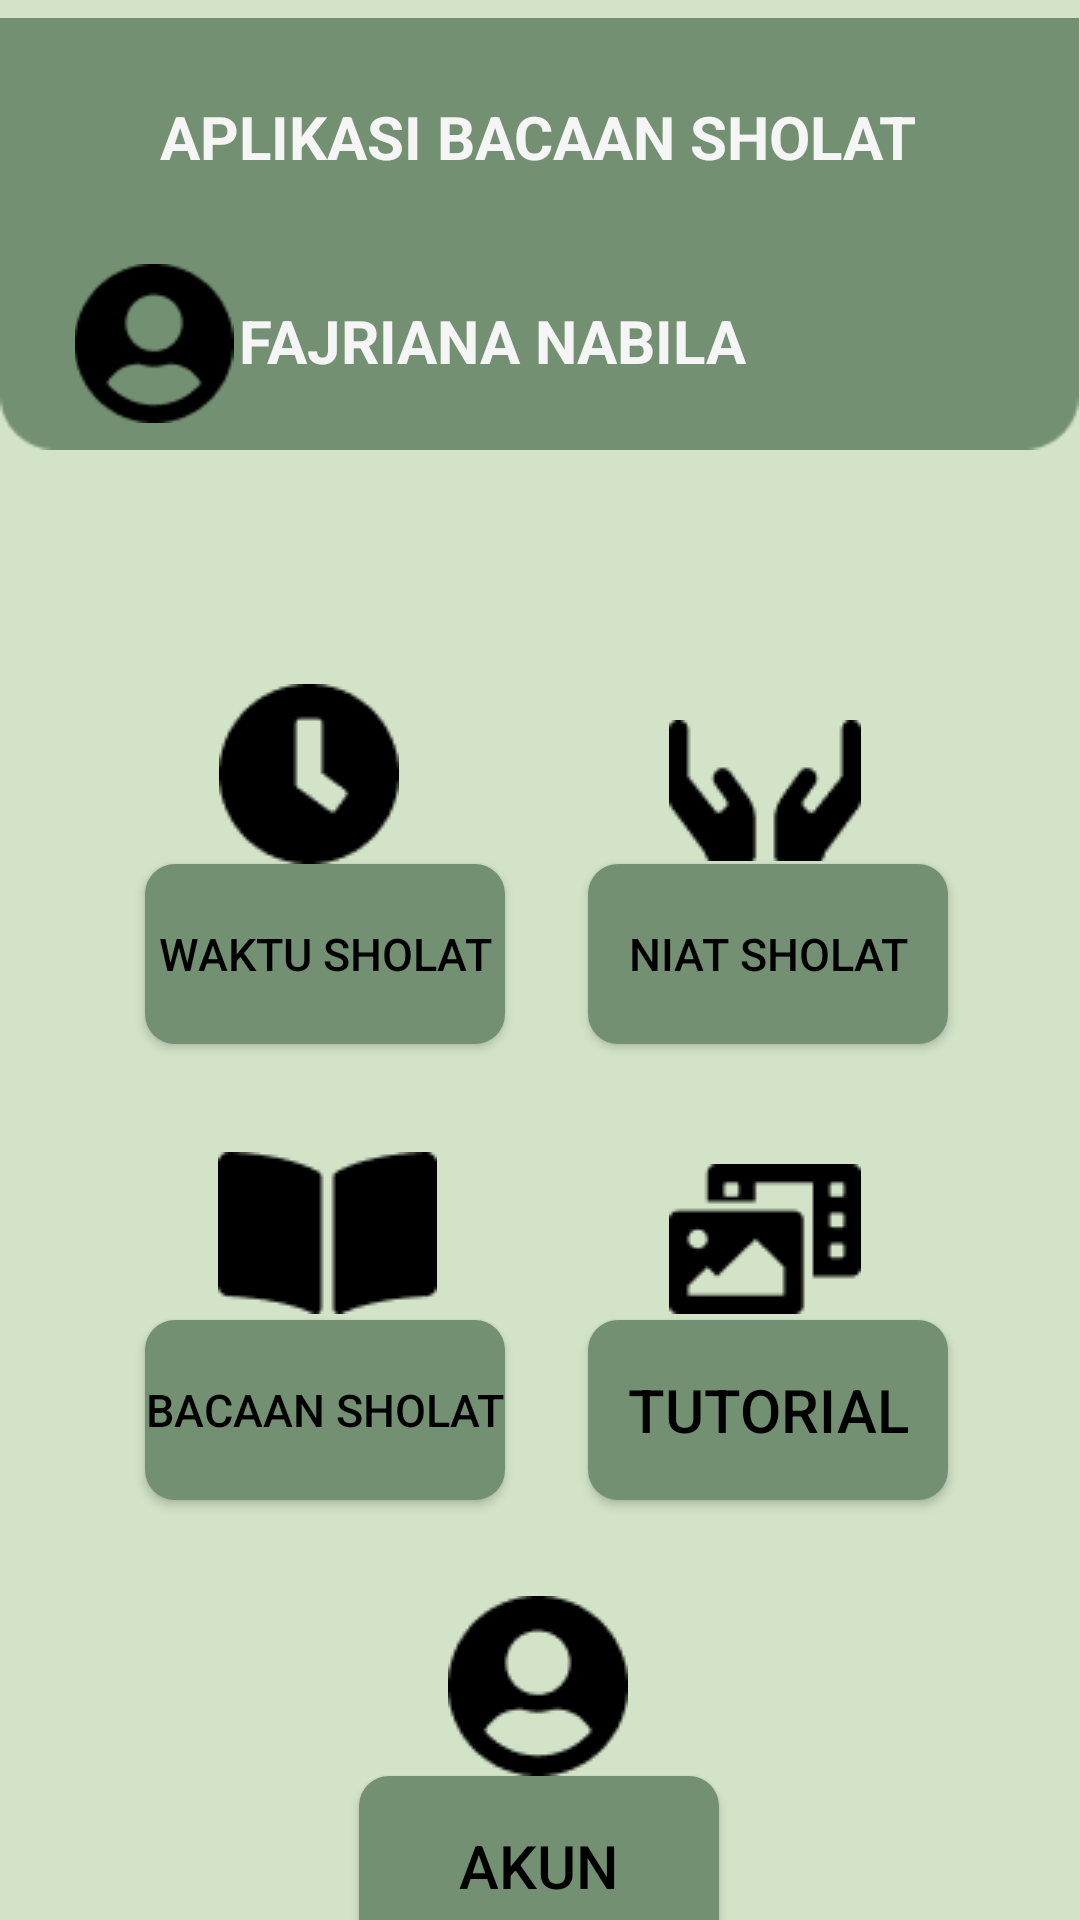

Reconstruct the res/layout file that produces this screen, plus the resources it refers to.
<!-- AndroidManifest.xml: application theme Theme.Bacaan_Sholat_PBB -->
<!-- res/layout/activity_home.xml -->
<?xml version="1.0" encoding="utf-8"?>
<androidx.constraintlayout.widget.ConstraintLayout xmlns:android="http://schemas.android.com/apk/res/android"
    xmlns:app="http://schemas.android.com/apk/res-auto"
    xmlns:tools="http://schemas.android.com/tools"
    android:layout_width="match_parent"
    android:layout_height="match_parent"
    android:background="#D2E3C8">

    <ImageView
        android:id="@+id/imageView5"
        android:layout_width="wrap_content"
        android:layout_height="wrap_content"
        android:layout_marginStart="16dp"
        android:layout_marginEnd="16dp"
        app:layout_constraintBottom_toBottomOf="parent"
        app:layout_constraintEnd_toEndOf="parent"
        app:layout_constraintHorizontal_bias="0.517"
        app:layout_constraintStart_toStartOf="parent"
        app:layout_constraintTop_toTopOf="parent"
        app:layout_constraintVertical_bias="0.0"
        app:srcCompat="@drawable/bagian_atas" />

    <TextView
        android:id="@+id/textView3"
        android:layout_width="wrap_content"
        android:layout_height="wrap_content"
        android:layout_marginTop="32dp"
        android:text="APLIKASI BACAAN SHOLAT"
        android:textColor="@color/cream"
        android:textSize="20sp"
        android:textStyle="bold"
        app:layout_constraintEnd_toEndOf="parent"
        app:layout_constraintHorizontal_bias="0.496"
        app:layout_constraintStart_toStartOf="parent"
        app:layout_constraintTop_toTopOf="parent" />

    <ImageView
        android:id="@+id/imageView7"
        android:layout_width="54dp"
        android:layout_height="53dp"
        android:layout_marginTop="88dp"
        app:layout_constraintEnd_toEndOf="parent"
        app:layout_constraintHorizontal_bias="0.079"
        app:layout_constraintStart_toStartOf="parent"
        app:layout_constraintTop_toTopOf="parent"
        app:srcCompat="@drawable/akun" />

    <TextView
        android:id="@+id/textView5"
        android:layout_width="wrap_content"
        android:layout_height="wrap_content"
        android:layout_marginTop="100dp"
        android:text="FAJRIANA NABILA"
        android:textColor="@color/cream"
        android:textSize="20sp"
        android:textStyle="bold"
        app:layout_constraintEnd_toEndOf="parent"
        app:layout_constraintHorizontal_bias="0.417"
        app:layout_constraintStart_toStartOf="parent"
        app:layout_constraintTop_toTopOf="parent" />

    <Button
        android:id="@+id/button7"
        android:layout_width="120dp"
        android:layout_height="60dp"
        android:layout_marginTop="592dp"
        android:background="@drawable/button_bg"
        android:text="Akun"
        android:textColor="#000000"
        android:textSize="20dp"
        android:textStyle="normal"
        app:layout_constraintEnd_toEndOf="parent"
        app:layout_constraintHorizontal_bias="0.498"
        app:layout_constraintStart_toStartOf="parent"
        app:layout_constraintTop_toTopOf="parent" />

    <ImageView
        android:id="@+id/imageView12"
        android:layout_width="wrap_content"
        android:layout_height="wrap_content"
        android:layout_marginTop="240dp"
        app:layout_constraintEnd_toEndOf="parent"
        app:layout_constraintHorizontal_bias="0.753"
        app:layout_constraintStart_toStartOf="parent"
        app:layout_constraintTop_toTopOf="parent"
        app:srcCompat="@drawable/niat" />

    <ImageView
        android:id="@+id/imageView11"
        android:layout_width="wrap_content"
        android:layout_height="wrap_content"
        android:layout_marginTop="228dp"
        app:layout_constraintEnd_toEndOf="parent"
        app:layout_constraintHorizontal_bias="0.243"
        app:layout_constraintStart_toStartOf="parent"
        app:layout_constraintTop_toTopOf="parent"
        app:srcCompat="@drawable/waktu" />

    <Button
        android:id="@+id/button5"
        android:layout_width="120dp"
        android:layout_height="60dp"
        android:layout_marginTop="440dp"
        android:background="@drawable/button_bg"
        android:text="bacaan sholat"
        android:textColor="#000000"
        android:textSize="15sp"
        android:textStyle="normal"
        app:layout_constraintEnd_toEndOf="parent"
        app:layout_constraintHorizontal_bias="0.201"
        app:layout_constraintStart_toStartOf="parent"
        app:layout_constraintTop_toTopOf="parent" />

    <ImageView
        android:id="@+id/imageView13"
        android:layout_width="wrap_content"
        android:layout_height="wrap_content"
        android:layout_marginTop="384dp"
        app:layout_constraintEnd_toEndOf="parent"
        app:layout_constraintHorizontal_bias="0.253"
        app:layout_constraintStart_toStartOf="parent"
        app:layout_constraintTop_toTopOf="parent"
        app:srcCompat="@drawable/bacaan" />

    <ImageView
        android:id="@+id/imageView15"
        android:layout_width="wrap_content"
        android:layout_height="wrap_content"
        android:layout_marginTop="532dp"
        app:layout_constraintEnd_toEndOf="parent"
        app:layout_constraintHorizontal_bias="0.498"
        app:layout_constraintStart_toStartOf="parent"
        app:layout_constraintTop_toTopOf="parent"
        app:srcCompat="@drawable/akun" />

    <Button
        android:id="@+id/button3"
        android:layout_width="120dp"
        android:layout_height="60dp"
        android:layout_marginTop="288dp"
        android:background="@drawable/button_bg"
        android:text="waktu sholat"
        android:textColor="#000000"
        android:textSize="15sp"
        android:textStyle="normal"
        app:layout_constraintEnd_toEndOf="parent"
        app:layout_constraintHorizontal_bias="0.201"
        app:layout_constraintStart_toStartOf="parent"
        app:layout_constraintTop_toTopOf="parent" />

    <Button
        android:id="@+id/button4"
        android:layout_width="120dp"
        android:layout_height="60dp"
        android:layout_marginTop="288dp"
        android:background="@drawable/button_bg"
        android:text="Niat sholat"
        android:textColor="#000000"
        android:textSize="15sp"
        android:textStyle="normal"
        app:layout_constraintEnd_toEndOf="parent"
        app:layout_constraintHorizontal_bias="0.816"
        app:layout_constraintStart_toStartOf="parent"
        app:layout_constraintTop_toTopOf="parent" />

    <Button
        android:id="@+id/button6"
        android:layout_width="120dp"
        android:layout_height="60dp"
        android:layout_marginTop="440dp"
        android:background="@drawable/button_bg"
        android:text="Tutorial"
        android:textColor="#000000"
        android:textSize="20dp"
        android:textStyle="normal"
        app:layout_constraintEnd_toEndOf="parent"
        app:layout_constraintHorizontal_bias="0.816"
        app:layout_constraintStart_toStartOf="parent"
        app:layout_constraintTop_toTopOf="parent" />

    <ImageView
        android:id="@+id/imageView14"
        android:layout_width="wrap_content"
        android:layout_height="wrap_content"
        android:layout_marginTop="388dp"
        app:layout_constraintEnd_toEndOf="parent"
        app:layout_constraintHorizontal_bias="0.753"
        app:layout_constraintStart_toStartOf="parent"
        app:layout_constraintTop_toTopOf="parent"
        app:srcCompat="@drawable/tutor" />


</androidx.constraintlayout.widget.ConstraintLayout>
<!-- resources referenced by this layout -->
<resources>
  <color name="cream">#F5F5F5</color>
  <!-- drawable akun: png bitmap (drawable, 965 bytes) -->
  <!-- drawable bacaan: png bitmap (drawable, 592 bytes) -->
  <!-- drawable bagian_atas: png bitmap (drawable, 1055 bytes) -->
  <!-- drawable button_bg (drawable) -->
  <?xml version="1.0" encoding="utf-8"?>
  <selector xmlns:android="http://schemas.android.com/apk/res/android">
  <item>
      <shape android:shape="rectangle">
          <solid android:color="@color/hijau"/>
          <corners android:radius="10dp"/>
      </shape>
  </item>
  </selector>
  <!-- drawable niat: png bitmap (drawable, 719 bytes) -->
  <!-- drawable tutor: png bitmap (drawable, 731 bytes) -->
  <!-- drawable waktu: png bitmap (drawable, 798 bytes) -->
  <style name="Theme.Bacaan_Sholat_PBB" parent="Base.Theme.Bacaan_Sholat_PBB" />
  <color name="hijau">#739072</color>
  <style name="Base.Theme.Bacaan_Sholat_PBB" parent="Theme.Material3.DayNight.NoActionBar">
          
           <item name="colorPrimary">@color/warna_utama</item>
      </style>
  <color name="warna_utama">#739072</color>
</resources>
